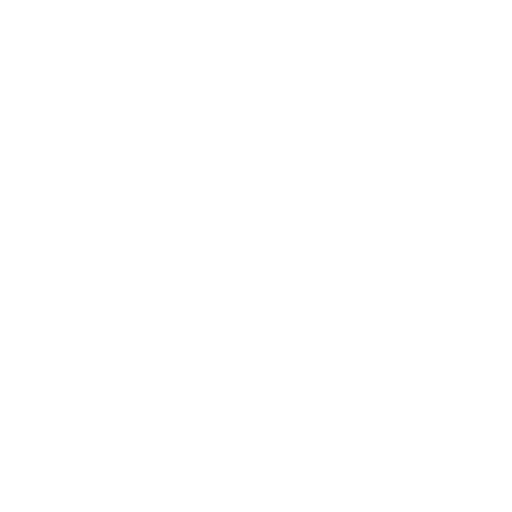
t = 0.00 s
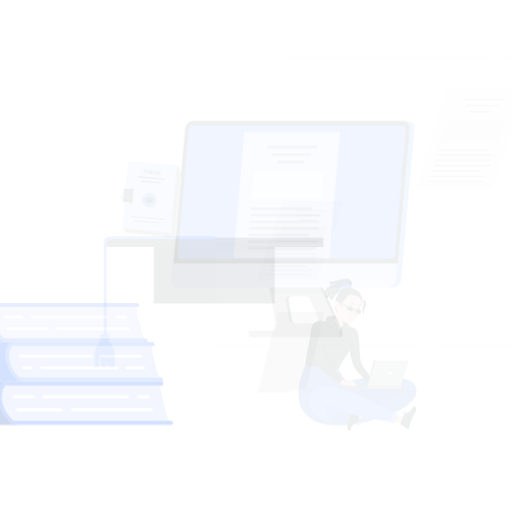
t = 0.15 s
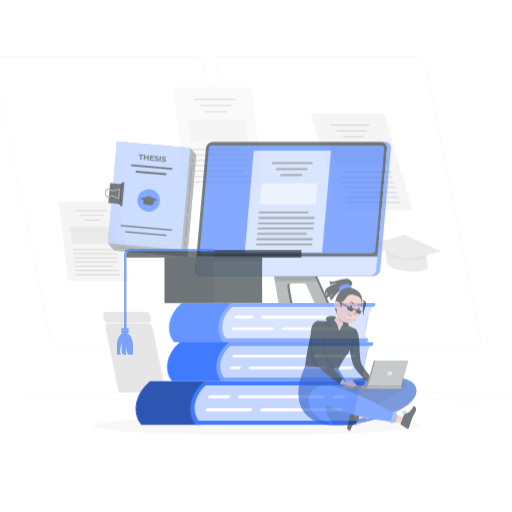
t = 0.45 s
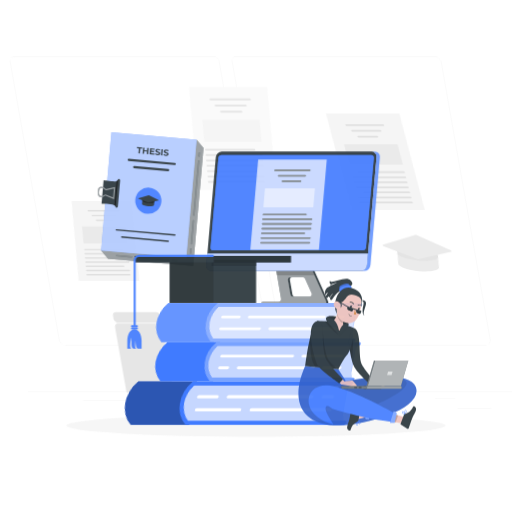
t = 0.60 s
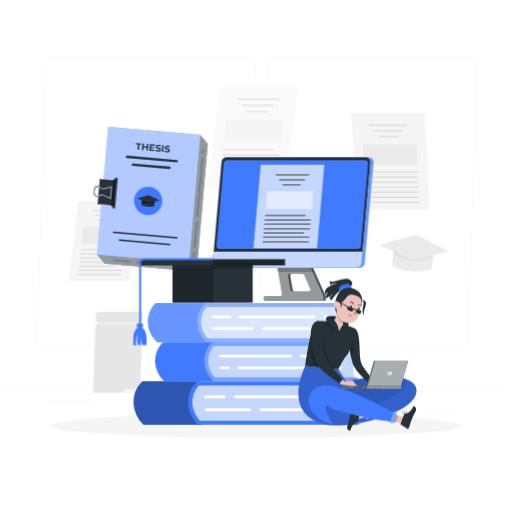
t = 0.80 s
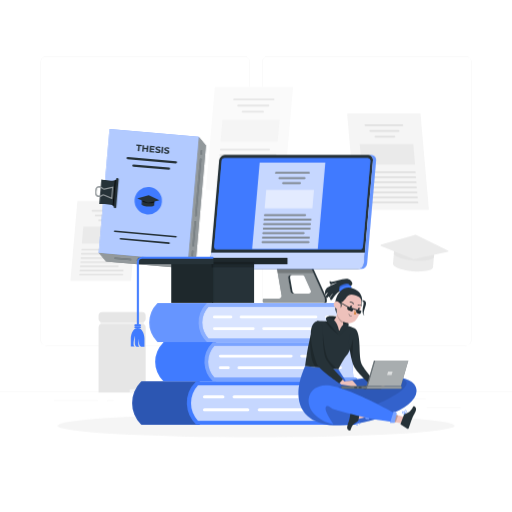
t = 1.00 s

The animated SVG that drew these frames (rendered in a browser with its animation timeline set to each time). Animation: 5 CSS @keyframes rules; one cycle of 1.00 s.

<svg class="animated" id="freepik_stories-thesis" xmlns="http://www.w3.org/2000/svg" viewBox="0 0 500 500" version="1.1" xmlns:xlink="http://www.w3.org/1999/xlink" xmlns:svgjs="http://svgjs.com/svgjs"><style>svg#freepik_stories-thesis:not(.animated) .animable {opacity: 0;}svg#freepik_stories-thesis.animated #freepik--background-complete--inject-5 {animation: 1s 1 forwards cubic-bezier(.36,-0.01,.5,1.38) lightSpeedRight;animation-delay: 0s;}svg#freepik_stories-thesis.animated #freepik--Shadow--inject-5 {animation: 1s 1 forwards cubic-bezier(.36,-0.01,.5,1.38) zoomIn;animation-delay: 0s;}svg#freepik_stories-thesis.animated #freepik--Thesis--inject-5 {animation: 1s 1 forwards cubic-bezier(.36,-0.01,.5,1.38) zoomIn;animation-delay: 0s;}svg#freepik_stories-thesis.animated #freepik--Device--inject-5 {animation: 1s 1 forwards cubic-bezier(.36,-0.01,.5,1.38) zoomOut;animation-delay: 0s;}svg#freepik_stories-thesis.animated #freepik--graduation-cap--inject-5 {animation: 1s 1 forwards cubic-bezier(.36,-0.01,.5,1.38) zoomOut;animation-delay: 0s;}svg#freepik_stories-thesis.animated #freepik--Books--inject-5 {animation: 1s 1 forwards cubic-bezier(.36,-0.01,.5,1.38) lightSpeedLeft;animation-delay: 0s;}svg#freepik_stories-thesis.animated #freepik--Character--inject-5 {animation: 1s 1 forwards cubic-bezier(.36,-0.01,.5,1.38) fadeIn;animation-delay: 0s;}            @keyframes lightSpeedRight {              from {                transform: translate3d(50%, 0, 0) skewX(-20deg);                opacity: 0;              }              60% {                transform: skewX(10deg);                opacity: 1;              }              80% {                transform: skewX(-2deg);              }              to {                opacity: 1;                transform: translate3d(0, 0, 0);              }            }                    @keyframes zoomIn {                0% {                    opacity: 0;                    transform: scale(0.5);                }                100% {                    opacity: 1;                    transform: scale(1);                }            }                    @keyframes zoomOut {                0% {                    opacity: 0;                    transform: scale(1.5);                }                100% {                    opacity: 1;                    transform: scale(1);                }            }                    @keyframes lightSpeedLeft {              from {                transform: translate3d(-50%, 0, 0) skewX(20deg);                opacity: 0;              }              60% {                transform: skewX(-10deg);                opacity: 1;              }              80% {                transform: skewX(2deg);              }              to {                opacity: 1;                transform: translate3d(0, 0, 0);              }            }                    @keyframes fadeIn {                0% {                    opacity: 0;                }                100% {                    opacity: 1;                }            }        </style><g id="freepik--background-complete--inject-5" class="animable" style="transform-origin: 250px 228.23px;"><rect x="416.78" y="398.49" width="33.12" height="0.25" style="fill: rgb(235, 235, 235); transform-origin: 433.34px 398.615px;" id="el5zsgk62frsm" class="animable"></rect><rect x="322.53" y="401.21" width="8.69" height="0.25" style="fill: rgb(235, 235, 235); transform-origin: 326.875px 401.335px;" id="el4sdt8t0586j" class="animable"></rect><rect x="396.59" y="389.21" width="19.19" height="0.25" style="fill: rgb(235, 235, 235); transform-origin: 406.185px 389.335px;" id="elz7dxyrq7s6s" class="animable"></rect><rect x="52.46" y="390.89" width="43.19" height="0.25" style="fill: rgb(235, 235, 235); transform-origin: 74.055px 391.015px;" id="eleckgfit2q8j" class="animable"></rect><rect x="104.56" y="390.89" width="6.33" height="0.25" style="fill: rgb(235, 235, 235); transform-origin: 107.725px 391.015px;" id="elqp6kewc9kod" class="animable"></rect><rect x="131.47" y="395.11" width="93.68" height="0.25" style="fill: rgb(235, 235, 235); transform-origin: 178.31px 395.235px;" id="el62zdoiymywc" class="animable"></rect><path d="M238.4,337.8H45.3a5.71,5.71,0,0,1-5.71-5.71V60.66A5.71,5.71,0,0,1,45.3,55H238.4a5.71,5.71,0,0,1,5.71,5.71V332.09A5.71,5.71,0,0,1,238.4,337.8ZM45.3,55.2a5.47,5.47,0,0,0-5.46,5.46V332.09a5.47,5.47,0,0,0,5.46,5.46H238.4a5.47,5.47,0,0,0,5.46-5.46V60.66a5.47,5.47,0,0,0-5.46-5.46Z" style="fill: rgb(235, 235, 235); transform-origin: 141.85px 196.4px;" id="el4xk634dbifx" class="animable"></path><path d="M454.7,337.8H261.6a5.71,5.71,0,0,1-5.71-5.71V60.66A5.71,5.71,0,0,1,261.6,55H454.7a5.71,5.71,0,0,1,5.71,5.71V332.09A5.71,5.71,0,0,1,454.7,337.8ZM261.6,55.2a5.47,5.47,0,0,0-5.46,5.46V332.09a5.47,5.47,0,0,0,5.46,5.46H454.7a5.47,5.47,0,0,0,5.46-5.46V60.66a5.47,5.47,0,0,0-5.46-5.46Z" style="fill: rgb(235, 235, 235); transform-origin: 358.15px 196.4px;" id="elw3124gqlmch" class="animable"></path><rect y="382.4" width="500" height="0.25" style="fill: rgb(235, 235, 235); transform-origin: 250px 382.525px;" id="elomnhiy3mpdp" class="animable"></rect><polygon points="418.92 204.99 347.23 204.99 339 110.86 410.69 110.86 418.92 204.99" style="fill: rgb(245, 245, 245); transform-origin: 378.96px 157.925px;" id="elgxfqve8nki" class="animable"></polygon><path d="M393.05,123H356.92a.93.93,0,0,1-.92-.84h0a.77.77,0,0,1,.77-.85H392.9a.94.94,0,0,1,.92.85h0A.75.75,0,0,1,393.05,123Z" style="fill: rgb(224, 224, 224); transform-origin: 374.911px 122.155px;" id="el2m9nck25ch7" class="animable"></path><path d="M405.19,169.05H361a.94.94,0,0,1-.92-.85h0a.77.77,0,0,1,.77-.85h44.25a1,1,0,0,1,.92.85h0A.77.77,0,0,1,405.19,169.05Z" style="fill: rgb(224, 224, 224); transform-origin: 383.05px 168.201px;" id="el77c3ck1y4f6" class="animable"></path><path d="M405.62,174H355.1a.94.94,0,0,1-.92-.85h0a.77.77,0,0,1,.77-.85h50.53a1,1,0,0,1,.92.85h0A.77.77,0,0,1,405.62,174Z" style="fill: rgb(224, 224, 224); transform-origin: 380.29px 173.15px;" id="elhcogs6jtz4o" class="animable"></path><path d="M406.06,178.89H355.53a.94.94,0,0,1-.92-.85h0a.77.77,0,0,1,.77-.85h50.53a1,1,0,0,1,.92.85h0A.77.77,0,0,1,406.06,178.89Z" style="fill: rgb(224, 224, 224); transform-origin: 380.72px 178.04px;" id="eltgeqy7z6ffh" class="animable"></path><path d="M406.49,183.81H356A1,1,0,0,1,355,183h0a.77.77,0,0,1,.77-.85h50.53a.94.94,0,0,1,.92.85h0A.77.77,0,0,1,406.49,183.81Z" style="fill: rgb(224, 224, 224); transform-origin: 381.108px 182.98px;" id="elltczf7g4x0d" class="animable"></path><path d="M406.92,188.73H362.67a1,1,0,0,1-.92-.85h0a.77.77,0,0,1,.77-.85h44.25a.94.94,0,0,1,.92.85h0A.77.77,0,0,1,406.92,188.73Z" style="fill: rgb(224, 224, 224); transform-origin: 384.72px 187.88px;" id="elq6zw6yb1c7" class="animable"></path><path d="M407.35,193.65H356.82a1,1,0,0,1-.92-.85h0a.76.76,0,0,1,.78-.84H407.2a.93.93,0,0,1,.92.84h0A.77.77,0,0,1,407.35,193.65Z" style="fill: rgb(224, 224, 224); transform-origin: 382.01px 192.805px;" id="elxm4on54flz" class="animable"></path><path d="M407.78,198.57H357.25a1,1,0,0,1-.92-.85h0a.76.76,0,0,1,.78-.84h50.52a.93.93,0,0,1,.92.84h0A.77.77,0,0,1,407.78,198.57Z" style="fill: rgb(224, 224, 224); transform-origin: 382.44px 197.725px;" id="elalifafzogxp" class="animable"></path><path d="M389.31,128.62H361.65a.94.94,0,0,1-.92-.85h0a.76.76,0,0,1,.77-.85h27.66a.94.94,0,0,1,.92.85h0A.76.76,0,0,1,389.31,128.62Z" style="fill: rgb(224, 224, 224); transform-origin: 375.405px 127.77px;" id="elcsrqiqvjufn" class="animable"></path><path d="M385.28,134.24H366.66a.94.94,0,0,1-.92-.85h0a.75.75,0,0,1,.77-.84h18.63a.94.94,0,0,1,.92.84h0A.77.77,0,0,1,385.28,134.24Z" style="fill: rgb(224, 224, 224); transform-origin: 375.899px 133.395px;" id="elmrle5vbwal9" class="animable"></path><g id="elbmozy5x188h"><polygon points="405.32 160.82 353.1 160.82 351.35 140.78 403.57 140.78 405.32 160.82" style="fill: rgb(224, 224, 224); opacity: 0.5; transform-origin: 378.335px 150.8px;" class="animable"></polygon></g><polygon points="68.73 274.25 127.97 274.25 134.77 196.47 75.53 196.47 68.73 274.25" style="fill: rgb(245, 245, 245); transform-origin: 101.75px 235.36px;" id="el8ecu4bpppvr" class="animable"></polygon><path d="M90.11,206.5H120a.79.79,0,0,0,.76-.7h0a.63.63,0,0,0-.64-.7H90.23a.77.77,0,0,0-.76.7h0A.63.63,0,0,0,90.11,206.5Z" style="fill: rgb(224, 224, 224); transform-origin: 105.115px 205.8px;" id="elqzm77gzo0fe" class="animable"></path><path d="M80.07,244.55h36.56a.77.77,0,0,0,.76-.7h0a.63.63,0,0,0-.64-.7H80.2a.79.79,0,0,0-.77.7h0A.64.64,0,0,0,80.07,244.55Z" style="fill: rgb(224, 224, 224); transform-origin: 98.4106px 243.85px;" id="ell8wfw51hay9" class="animable"></path><path d="M79.72,248.61h41.74a.77.77,0,0,0,.76-.7h0a.63.63,0,0,0-.64-.7H79.84a.78.78,0,0,0-.76.7h0A.63.63,0,0,0,79.72,248.61Z" style="fill: rgb(224, 224, 224); transform-origin: 100.65px 247.91px;" id="elfxkfgx3hv57" class="animable"></path><path d="M79.36,252.68h41.75a.78.78,0,0,0,.76-.7h0a.63.63,0,0,0-.64-.7H79.48a.78.78,0,0,0-.76.7h0A.63.63,0,0,0,79.36,252.68Z" style="fill: rgb(224, 224, 224); transform-origin: 100.295px 251.98px;" id="elndhc2fujkzd" class="animable"></path><path d="M79,256.74h41.74a.77.77,0,0,0,.76-.7h0a.63.63,0,0,0-.64-.7H79.13a.78.78,0,0,0-.76.7h0A.63.63,0,0,0,79,256.74Z" style="fill: rgb(224, 224, 224); transform-origin: 99.935px 256.04px;" id="elki7txfnd4qf" class="animable"></path><path d="M78.65,260.81h36.56a.78.78,0,0,0,.76-.7h0a.63.63,0,0,0-.64-.7H78.77a.78.78,0,0,0-.76.7h0A.63.63,0,0,0,78.65,260.81Z" style="fill: rgb(224, 224, 224); transform-origin: 96.99px 260.11px;" id="elgi831os7iyb" class="animable"></path><path d="M78.29,264.88H120a.78.78,0,0,0,.76-.7h0a.63.63,0,0,0-.64-.7H78.42a.77.77,0,0,0-.76.7h0A.63.63,0,0,0,78.29,264.88Z" style="fill: rgb(224, 224, 224); transform-origin: 99.21px 264.18px;" id="elhmf3gvtelwm" class="animable"></path><path d="M77.94,268.94h41.74a.77.77,0,0,0,.76-.7h0a.62.62,0,0,0-.63-.7H78.06a.77.77,0,0,0-.76.7h0A.63.63,0,0,0,77.94,268.94Z" style="fill: rgb(224, 224, 224); transform-origin: 98.8706px 268.24px;" id="elzv3r1bpacij" class="animable"></path><path d="M93.2,211.14h22.85a.77.77,0,0,0,.76-.7h0a.63.63,0,0,0-.63-.7H93.32a.78.78,0,0,0-.76.7h0A.63.63,0,0,0,93.2,211.14Z" style="fill: rgb(224, 224, 224); transform-origin: 104.685px 210.44px;" id="ely9a80jj7iqs" class="animable"></path><path d="M96.52,215.79h15.4a.79.79,0,0,0,.76-.7h0a.64.64,0,0,0-.64-.7H96.65a.77.77,0,0,0-.76.7h0A.63.63,0,0,0,96.52,215.79Z" style="fill: rgb(224, 224, 224); transform-origin: 104.284px 215.09px;" id="el5xs74fss1zy" class="animable"></path><g id="el5gzc4set567"><polygon points="79.97 237.75 123.11 237.75 124.56 221.19 81.42 221.19 79.97 237.75" style="fill: rgb(224, 224, 224); opacity: 0.5; transform-origin: 102.265px 229.47px;" class="animable"></polygon></g><polygon points="201 185.38 277.38 185.38 286.16 85.08 209.77 85.08 201 185.38" style="fill: rgb(250, 250, 250); transform-origin: 243.58px 135.23px;" id="elsqmfosdmfo" class="animable"></polygon><path d="M228.56,98h38.5a1,1,0,0,0,1-.9h0a.81.81,0,0,0-.82-.9h-38.5a1,1,0,0,0-1,.9h0A.81.81,0,0,0,228.56,98Z" style="fill: rgb(230, 230, 230); transform-origin: 247.9px 97.1px;" id="elw7ekchjoad" class="animable"></path><path d="M215.62,147.08h47.14a1,1,0,0,0,1-.9h0a.82.82,0,0,0-.83-.9H215.78a1,1,0,0,0-1,.9h0A.81.81,0,0,0,215.62,147.08Z" style="fill: rgb(230, 230, 230); transform-origin: 239.269px 146.18px;" id="elrzlp878rs0r" class="animable"></path><path d="M215.17,152.33H269a1,1,0,0,0,1-.91h0a.82.82,0,0,0-.83-.9H215.32a1,1,0,0,0-1,.9h0A.83.83,0,0,0,215.17,152.33Z" style="fill: rgb(230, 230, 230); transform-origin: 242.16px 151.425px;" id="elina0ctt7gpq" class="animable"></path><path d="M214.71,157.57h53.83a1,1,0,0,0,1-.9h0a.82.82,0,0,0-.82-.91H214.86a1,1,0,0,0-1,.91h0A.82.82,0,0,0,214.71,157.57Z" style="fill: rgb(230, 230, 230); transform-origin: 241.7px 156.665px;" id="elqz882htb1f" class="animable"></path><path d="M214.25,162.81h53.83a1,1,0,0,0,1-.9h0a.81.81,0,0,0-.82-.9H214.41a1,1,0,0,0-1,.9h0A.82.82,0,0,0,214.25,162.81Z" style="fill: rgb(230, 230, 230); transform-origin: 241.246px 161.91px;" id="eltp8vbuxlr2m" class="animable"></path><path d="M213.79,168.05h47.14a1,1,0,0,0,1-.9h0a.81.81,0,0,0-.82-.9H214a1,1,0,0,0-1,.9h0A.8.8,0,0,0,213.79,168.05Z" style="fill: rgb(230, 230, 230); transform-origin: 237.464px 167.15px;" id="elkp668kpm8l" class="animable"></path><path d="M213.33,173.3h53.83a1,1,0,0,0,1-.91h0a.8.8,0,0,0-.82-.9H213.49a1,1,0,0,0-1,.9h0A.81.81,0,0,0,213.33,173.3Z" style="fill: rgb(230, 230, 230); transform-origin: 240.325px 172.395px;" id="elthxcrfl5pvq" class="animable"></path><path d="M212.87,178.54H266.7a1,1,0,0,0,1-.9h0a.81.81,0,0,0-.82-.91H213a1,1,0,0,0-1,.91h0A.81.81,0,0,0,212.87,178.54Z" style="fill: rgb(230, 230, 230); transform-origin: 239.85px 177.636px;" id="elnicc3p3phxi" class="animable"></path><path d="M232.55,104H262a1,1,0,0,0,1-.9h0a.8.8,0,0,0-.82-.9H232.71a1,1,0,0,0-1,.9h0A.8.8,0,0,0,232.55,104Z" style="fill: rgb(230, 230, 230); transform-origin: 247.355px 103.1px;" id="elmflbv2qg51c" class="animable"></path><path d="M236.84,110h19.85a1,1,0,0,0,1-.9h0a.82.82,0,0,0-.83-.9H237a1,1,0,0,0-1,.9h0A.82.82,0,0,0,236.84,110Z" style="fill: rgb(230, 230, 230); transform-origin: 246.845px 109.1px;" id="elehzjvmx46qa" class="animable"></path><g id="eled0b90dcpx6"><polygon points="215.49 138.31 271.13 138.31 272.99 116.96 217.36 116.96 215.49 138.31" style="fill: rgb(240, 240, 240); opacity: 0.5; transform-origin: 244.24px 127.635px;" class="animable"></polygon></g><path d="M422.86,261.11c-.26,3-9.24,4.71-20,3.77s-19.35-4.17-19.08-7.19l1.15-13.21L424,247.9Z" style="fill: rgb(235, 235, 235); transform-origin: 403.887px 254.809px;" id="ellcyqxpabgvm" class="animable"></path><g id="el6xfnk12vstc"><path d="M384.57,248.17c1.49,2.74,9.42,5.41,19.16,6.27s18-.4,20-2.84l.32-3.7-39.13-3.42Z" style="fill: rgb(224, 224, 224); opacity: 0.6; transform-origin: 404.31px 249.595px;" class="animable"></path></g><path d="M403.63,253.1l-31.47-12.79a.74.74,0,0,1,.07-1.4l33.44-9.59a.72.72,0,0,1,.52,0l31.27,15.26a.74.74,0,0,1-.17,1.39l-33.22,7.13A.74.74,0,0,1,403.63,253.1Z" style="fill: rgb(235, 235, 235); transform-origin: 404.785px 241.202px;" id="elq4n5zmw8rkj" class="animable"></path><rect x="98.12" y="312.7" width="42.25" height="6.5" style="fill: rgb(240, 240, 240); transform-origin: 119.245px 315.95px;" id="elb4rndbho15" class="animable"></rect><path d="M99.52,316.45H139a3.27,3.27,0,0,1,3.27,3.27v63.73h-46V319.72a3.26,3.26,0,0,1,3.27-3.27Z" style="fill: rgb(230, 230, 230); transform-origin: 119.27px 349.95px;" id="ellw2p8j76lt" class="animable"></path><rect x="96.25" y="304.7" width="46" height="10" rx="3.61" style="fill: rgb(230, 230, 230); transform-origin: 119.25px 309.7px;" id="elpiwjhd37c1" class="animable"></rect><polygon points="148.2 383.45 126.7 383.45 126.7 380.45 148.2 378.45 148.2 383.45" style="fill: rgb(245, 245, 245); transform-origin: 137.45px 380.95px;" id="elysx2l46g6a" class="animable"></polygon></g><g id="freepik--Shadow--inject-5" class="animable" style="transform-origin: 250px 415.69px;"><ellipse id="freepik--path--inject-5" cx="250" cy="415.69" rx="193.89" ry="11.32" style="fill: rgb(245, 245, 245); transform-origin: 250px 415.69px;" class="animable"></ellipse></g><g id="freepik--Thesis--inject-5" class="animable" style="transform-origin: 147.103px 194.476px;"><polygon points="194.11 133.61 183.53 254.51 96.45 246.89 103.54 255.34 190.62 262.96 201.2 142.06 194.11 133.61" style="fill: rgb(38, 50, 56); transform-origin: 148.825px 198.285px;" id="el36cht65u6m" class="animable"></polygon><g id="elz69p5w4jlwh"><polygon points="194.11 133.61 183.53 254.51 96.45 246.89 103.54 255.34 190.62 262.96 201.2 142.06 194.11 133.61" style="fill: rgb(255, 255, 255); opacity: 0.5; transform-origin: 148.825px 198.285px;" class="animable"></polygon></g><g id="el3vwahft1ayt"><rect x="101.57" y="129.57" width="87.41" height="121.37" style="fill: rgb(64, 123, 255); transform-origin: 145.275px 190.255px; transform: rotate(5deg);" class="animable"></rect></g><g id="eldnh3awsu5rm"><rect x="101.57" y="129.57" width="87.41" height="121.37" style="fill: rgb(255, 255, 255); opacity: 0.6; transform-origin: 145.275px 190.255px; transform: rotate(5deg);" class="animable"></rect></g><path d="M196.49,151.17h0a.74.74,0,0,1-.67-.81l.28-3.19a.74.74,0,0,1,.8-.68h0a.74.74,0,0,1,.67.8l-.28,3.2A.74.74,0,0,1,196.49,151.17Z" style="fill: rgb(38, 50, 56); transform-origin: 196.695px 148.83px;" id="el8dpp9w3ncb6" class="animable"></path><path d="M191.22,211.37h0a.73.73,0,0,1-.67-.8l4.83-55.22a.73.73,0,0,1,.8-.67h0a.74.74,0,0,1,.68.8L192,210.7A.73.73,0,0,1,191.22,211.37Z" style="fill: rgb(38, 50, 56); transform-origin: 193.705px 183.024px;" id="eldx6qn68a7m" class="animable"></path><path d="M188.66,240.71h0a.76.76,0,0,1-.68-.81L190,216.53a.73.73,0,0,1,.8-.67h0a.74.74,0,0,1,.67.8l-2,23.37A.75.75,0,0,1,188.66,240.71Z" style="fill: rgb(38, 50, 56); transform-origin: 189.725px 228.285px;" id="elbykds3k28n8" class="animable"></path><path d="M187.81,250.42h0a.74.74,0,0,1-.68-.8l.38-4.3a.74.74,0,0,1,.8-.68h0a.74.74,0,0,1,.67.8l-.37,4.31A.74.74,0,0,1,187.81,250.42Z" style="fill: rgb(38, 50, 56); transform-origin: 188.055px 247.53px;" id="elbutfkhs9vjv" class="animable"></path><path d="M127.53,254.27l-15.25-1.33a.75.75,0,0,1-.67-.81h0a.74.74,0,0,1,.8-.67l15.25,1.33a.76.76,0,0,1,.68.81h0A.75.75,0,0,1,127.53,254.27Z" style="fill: rgb(38, 50, 56); transform-origin: 119.975px 252.865px;" id="ellav19eu02s" class="animable"></path><path d="M164.92,257.54l-30.74-2.69a.74.74,0,0,1-.68-.8h0a.74.74,0,0,1,.81-.67l30.74,2.69a.74.74,0,0,1,.68.8h0A.74.74,0,0,1,164.92,257.54Z" style="fill: rgb(38, 50, 56); transform-origin: 149.615px 255.46px;" id="eluhnihqe9jrn" class="animable"></path><path d="M173.53,258.29l-4.18-.36a.74.74,0,0,1-.67-.8h0a.74.74,0,0,1,.8-.68l4.18.37a.74.74,0,0,1,.68.8h0A.74.74,0,0,1,173.53,258.29Z" style="fill: rgb(38, 50, 56); transform-origin: 171.51px 257.371px;" id="elui7esoqv2kd" class="animable"></path><g id="el4j4d9ib0vb"><g style="opacity: 0.4; transform-origin: 154.59px 202.39px;" class="animable"><path d="M196.49,151.17h0a.74.74,0,0,1-.67-.81l.28-3.19a.74.74,0,0,1,.8-.68h0a.74.74,0,0,1,.67.8l-.28,3.2A.74.74,0,0,1,196.49,151.17Z" style="fill: rgb(255, 255, 255); transform-origin: 196.695px 148.83px;" id="elx4a3t05vhfh" class="animable"></path><path d="M191.22,211.37h0a.73.73,0,0,1-.67-.8l4.83-55.22a.73.73,0,0,1,.8-.67h0a.74.74,0,0,1,.68.8L192,210.7A.73.73,0,0,1,191.22,211.37Z" style="fill: rgb(255, 255, 255); transform-origin: 193.705px 183.024px;" id="el785j9o172k7" class="animable"></path><path d="M188.66,240.71h0a.76.76,0,0,1-.68-.81L190,216.53a.73.73,0,0,1,.8-.67h0a.74.74,0,0,1,.67.8l-2,23.37A.75.75,0,0,1,188.66,240.71Z" style="fill: rgb(255, 255, 255); transform-origin: 189.725px 228.285px;" id="el0tat79mtu7qs" class="animable"></path><path d="M187.81,250.42h0a.74.74,0,0,1-.68-.8l.38-4.3a.74.74,0,0,1,.8-.68h0a.74.74,0,0,1,.67.8l-.37,4.31A.74.74,0,0,1,187.81,250.42Z" style="fill: rgb(255, 255, 255); transform-origin: 188.055px 247.53px;" id="el1uqv7m2fm4ni" class="animable"></path><path d="M127.53,254.27l-15.25-1.33a.75.75,0,0,1-.67-.81h0a.74.74,0,0,1,.8-.67l15.25,1.33a.76.76,0,0,1,.68.81h0A.75.75,0,0,1,127.53,254.27Z" style="fill: rgb(255, 255, 255); transform-origin: 119.975px 252.865px;" id="el9w5qvbpiygw" class="animable"></path><path d="M164.92,257.54l-30.74-2.69a.74.74,0,0,1-.68-.8h0a.74.74,0,0,1,.81-.67l30.74,2.69a.74.74,0,0,1,.68.8h0A.74.74,0,0,1,164.92,257.54Z" style="fill: rgb(255, 255, 255); transform-origin: 149.615px 255.46px;" id="el18e859ykc01i" class="animable"></path><path d="M173.53,258.29l-4.18-.36a.74.74,0,0,1-.67-.8h0a.74.74,0,0,1,.8-.68l4.18.37a.74.74,0,0,1,.68.8h0A.74.74,0,0,1,173.53,258.29Z" style="fill: rgb(255, 255, 255); transform-origin: 171.51px 257.371px;" id="elyh9u5fp79rd" class="animable"></path></g></g><path d="M111.41,176.32c-3.09.45-12.41-1.09-12.41-1.09l-2.09,24s9.44.1,12.4,1.08a17.94,17.94,0,0,1,2.61,1.58l2.33-26.66A17.6,17.6,0,0,1,111.41,176.32Z" style="fill: rgb(38, 50, 56); transform-origin: 105.58px 188.56px;" id="el6dvkdp3jg96" class="animable"></path><path d="M110.16,200.72c.81.48,1.76,1.15,1.76,1.15l2.33-26.66s-1,.5-1.93.83Z" id="elxpolx3kjgc" class="animable" style="transform-origin: 112.205px 188.54px;"></path><path d="M112.17,203.24h0a1.3,1.3,0,0,1-1.18-1.4l2.34-26.75a1.29,1.29,0,0,1,1.41-1.18h0a1.28,1.28,0,0,1,1.17,1.4l-2.34,26.75A1.29,1.29,0,0,1,112.17,203.24Z" style="fill: rgb(38, 50, 56); transform-origin: 113.451px 188.575px;" id="ellrgphask7nh" class="animable"></path><path d="M110.77,182.09l-1.09,12.4-8.49-3.6a.87.87,0,0,0-.9.17,5.22,5.22,0,0,1-3.92,1.3,3.4,3.4,0,0,1-2.5-1.24c-1.13-1.44-.94-3.79-.61-5.9a3.89,3.89,0,0,1,4.25-3.31,5.22,5.22,0,0,1,3.41,1.92.86.86,0,0,0,.86.34Zm-2.06,10.78.82-9.35-7.5,1.73a2,2,0,0,1-2-.72A4.12,4.12,0,0,0,97.36,183a2.78,2.78,0,0,0-3,2.39c-.28,1.76-.49,3.92.38,5a2.35,2.35,0,0,0,1.72.81,4.09,4.09,0,0,0,3.1-1,1.94,1.94,0,0,1,2.06-.37Z" style="fill: rgb(38, 50, 56); transform-origin: 101.888px 188.19px;" id="elyx2b72yqr8a" class="animable"></path><g id="elgzxa35xiwua"><g style="opacity: 0.5; transform-origin: 101.888px 188.19px;" class="animable"><path d="M110.77,182.09l-1.09,12.4-8.49-3.6a.87.87,0,0,0-.9.17,5.22,5.22,0,0,1-3.92,1.3,3.4,3.4,0,0,1-2.5-1.24c-1.13-1.44-.94-3.79-.61-5.9a3.89,3.89,0,0,1,4.25-3.31,5.22,5.22,0,0,1,3.41,1.92.86.86,0,0,0,.86.34Zm-2.06,10.78.82-9.35-7.5,1.73a2,2,0,0,1-2-.72A4.12,4.12,0,0,0,97.36,183a2.78,2.78,0,0,0-3,2.39c-.28,1.76-.49,3.92.38,5a2.35,2.35,0,0,0,1.72.81,4.09,4.09,0,0,0,3.1-1,1.94,1.94,0,0,1,2.06-.37Z" style="fill: rgb(255, 255, 255); transform-origin: 101.888px 188.19px;" id="el7663igqhtyw" class="animable"></path></g></g><path d="M135.08,142.57l-2-.17.1-1.17,5.4.47-.1,1.17-2-.18-.44,5-1.44-.12Z" style="fill: rgb(38, 50, 56); transform-origin: 135.83px 144.46px;" id="elua11ndn4p0e" class="animable"></path><path d="M145.06,142.26l-.54,6.2-1.44-.12.22-2.54-2.81-.25-.22,2.54-1.44-.12.54-6.2,1.44.12-.22,2.45,2.82.24.21-2.44Z" style="fill: rgb(38, 50, 56); transform-origin: 141.945px 145.115px;" id="el6zb642h2gyl" class="animable"></path><path d="M150.89,147.86l-.1,1.15-4.8-.42.54-6.2,4.68.41-.1,1.15-3.26-.28-.11,1.34,2.87.26-.09,1.11-2.88-.25-.13,1.43Z" style="fill: rgb(38, 50, 56); transform-origin: 148.6px 145.7px;" id="el285gxxiq7fg" class="animable"></path><path d="M152.55,149.07a3.52,3.52,0,0,1-1.06-.61l.59-1a3.18,3.18,0,0,0,.9.55,3.92,3.92,0,0,0,1.08.28,1.74,1.74,0,0,0,.92-.11.54.54,0,0,0,.34-.45.51.51,0,0,0-.14-.39,1.45,1.45,0,0,0-.42-.27c-.18-.08-.42-.16-.72-.26a9.28,9.28,0,0,1-1.13-.44,2,2,0,0,1-.73-.6,1.49,1.49,0,0,1-.23-1,1.72,1.72,0,0,1,.37-.95,2.1,2.1,0,0,1,1-.62,3.7,3.7,0,0,1,1.46-.13,5,5,0,0,1,1.15.25,3.27,3.27,0,0,1,1,.49l-.54,1a3.5,3.5,0,0,0-1.67-.64,1.71,1.71,0,0,0-.91.12.61.61,0,0,0-.33.49.5.5,0,0,0,.29.5,5.2,5.2,0,0,0,1,.4,11.55,11.55,0,0,1,1.13.43,2,2,0,0,1,.73.6,1.43,1.43,0,0,1,.23,1,1.66,1.66,0,0,1-.38,1,2.05,2.05,0,0,1-1,.62,3.77,3.77,0,0,1-1.47.13A5.11,5.11,0,0,1,152.55,149.07Z" style="fill: rgb(38, 50, 56); transform-origin: 154.21px 146.265px;" id="elyh8jidtb5w" class="animable"></path><path d="M158.12,143.41l1.43.12-.54,6.2-1.43-.12Z" style="fill: rgb(38, 50, 56); transform-origin: 158.565px 146.57px;" id="elqpmjw4adi1" class="animable"></path><path d="M161.11,149.82a3.4,3.4,0,0,1-1.06-.61l.58-1a3.24,3.24,0,0,0,.91.55,3.43,3.43,0,0,0,1.08.27,1.67,1.67,0,0,0,.92-.1.54.54,0,0,0,.33-.46.44.44,0,0,0-.14-.38,1.17,1.17,0,0,0-.42-.27,7.24,7.24,0,0,0-.71-.26,8.67,8.67,0,0,1-1.13-.44,1.8,1.8,0,0,1-.73-.61,1.45,1.45,0,0,1-.24-1,1.73,1.73,0,0,1,.38-.95,2,2,0,0,1,.94-.62,3.74,3.74,0,0,1,1.46-.13,5.46,5.46,0,0,1,1.15.24,3.62,3.62,0,0,1,1,.5l-.54,1a3.43,3.43,0,0,0-1.68-.64,1.66,1.66,0,0,0-.9.12.58.58,0,0,0-.34.49.5.5,0,0,0,.29.5,6,6,0,0,0,1,.39,11.28,11.28,0,0,1,1.13.44,1.93,1.93,0,0,1,.73.6,1.48,1.48,0,0,1,.24,1,1.73,1.73,0,0,1-.38,1,2,2,0,0,1-1,.61,3.61,3.61,0,0,1-1.47.13A5,5,0,0,1,161.11,149.82Z" style="fill: rgb(38, 50, 56); transform-origin: 162.74px 147.001px;" id="eli2tgocg60y" class="animable"></path><path d="M171.7,159.55l-47.11-4.12a1.11,1.11,0,0,1-1-1.2h0a1.12,1.12,0,0,1,1.21-1l47.1,4.12a1.1,1.1,0,0,1,1,1.2h0A1.1,1.1,0,0,1,171.7,159.55Z" style="fill: rgb(38, 50, 56); transform-origin: 148.245px 156.39px;" id="el170s4l6q6v1" class="animable"></path><path d="M164.9,165.87l-34.71-3a1.11,1.11,0,0,1-1-1.2h0a1.12,1.12,0,0,1,1.21-1l34.7,3a1.1,1.1,0,0,1,1,1.2h0A1.11,1.11,0,0,1,164.9,165.87Z" style="fill: rgb(38, 50, 56); transform-origin: 147.645px 163.27px;" id="ellz6q46w6e6a" class="animable"></path><path d="M172.6,231.18a.73.73,0,0,1-.8.67l-59.86-5.23a.74.74,0,0,1-.67-.81h0a.73.73,0,0,1,.8-.67l59.86,5.24a.73.73,0,0,1,.67.8Z" style="fill: rgb(38, 50, 56); transform-origin: 141.935px 228.495px;" id="ely1efa6k24b" class="animable"></path><path d="M165.8,237.5a.73.73,0,0,1-.8.67L117.54,234a.74.74,0,0,1-.67-.8h0a.74.74,0,0,1,.8-.68l47.46,4.15a.74.74,0,0,1,.67.81Z" style="fill: rgb(38, 50, 56); transform-origin: 141.335px 235.345px;" id="elgc8tvin6wmw" class="animable"></path><g id="elsjl6pr0fq6"><circle cx="144.77" cy="196.06" r="13.39" style="fill: rgb(64, 123, 255); transform-origin: 144.77px 196.06px; transform: rotate(-40deg);" class="animable"></circle></g><path d="M150.58,200.47c-.08.95-2.9,1.48-6.3,1.18s-6.08-1.31-6-2.26l.37-4.15,12.3,1.07Z" style="fill: rgb(38, 50, 56); transform-origin: 144.614px 198.487px;" id="elj7jfhhgd16" class="animable"></path><g id="elh9kilzeao1"><path d="M138.55,196.4c.47.86,3,1.7,6,2s5.66-.13,6.28-.9l.1-1.16-12.3-1.07Z" style="opacity: 0.6; transform-origin: 144.74px 196.883px;" class="animable"></path></g><path d="M144.54,198l-9.9-4a.23.23,0,0,1,0-.44l10.51-3a.18.18,0,0,1,.16,0l9.83,4.79a.24.24,0,0,1,0,.44L144.68,198A.32.32,0,0,1,144.54,198Z" style="fill: rgb(38, 50, 56); transform-origin: 144.881px 194.274px;" id="el4ze4sbijfg2" class="animable"></path></g><g id="freepik--Device--inject-5" class="animable" style="transform-origin: 286.219px 223.639px;"><path d="M316.76,290.51l-14-31.09H269.94l5,29.09a2.63,2.63,0,0,1-2.14,3l-.42,0H258a1.39,1.39,0,0,0-1.39,1.39h0v1.54a1.39,1.39,0,0,0,1.39,1.39h57.73a1.51,1.51,0,0,0,1.51-1.51v-1.6A5.49,5.49,0,0,0,316.76,290.51Zm-15.18-3.84H285.83a2.1,2.1,0,0,1-2.07-1.75l-2.38-13.73a2.1,2.1,0,0,1,1.72-2.43l.36,0h11.91a2.1,2.1,0,0,1,1.92,1.23l6.21,13.73a2.13,2.13,0,0,1-1.92,3Z" style="fill: rgb(38, 50, 56); transform-origin: 286.925px 277.625px;" id="elqe4n08yy4lr" class="animable"></path><g id="elzr55xmrve4"><path d="M316.76,290.51l-14-31.09H269.94l5,29.09a2.63,2.63,0,0,1-2.14,3l-.42,0H258a1.39,1.39,0,0,0-1.39,1.39h0v1.54a1.39,1.39,0,0,0,1.39,1.39h57.73a1.51,1.51,0,0,0,1.51-1.51v-1.6A5.49,5.49,0,0,0,316.76,290.51Zm-15.18-3.84H285.83a2.1,2.1,0,0,1-2.07-1.75l-2.38-13.73a2.1,2.1,0,0,1,1.72-2.43l.36,0h11.91a2.1,2.1,0,0,1,1.92,1.23l6.21,13.73a2.13,2.13,0,0,1-1.92,3Z" style="fill: rgb(255, 255, 255); opacity: 0.5; transform-origin: 286.925px 277.625px;" class="animable"></path></g><g id="elsw7m0h8bx2c"><path d="M301.58,286.67H285.83a2.1,2.1,0,0,1-2.07-1.75l-2.38-13.73a2.1,2.1,0,0,1,1.72-2.43l.36,0h11.91a2.1,2.1,0,0,1,1.92,1.23l6.21,13.73a2.13,2.13,0,0,1-1.92,3Z" style="fill: rgb(255, 255, 255); isolation: isolate; opacity: 0.2; transform-origin: 292.517px 277.74px;" class="animable"></path></g><path d="M285.31,268.7h-1.85a2.1,2.1,0,0,0-2.11,2.1,2.19,2.19,0,0,0,0,.36l2.38,13.73a2.08,2.08,0,0,0,2.07,1.74h1.86a2.08,2.08,0,0,1-2.07-1.74l-2.38-13.73a2.09,2.09,0,0,1,1.72-2.43A2.07,2.07,0,0,1,285.31,268.7Z" style="fill: rgb(38, 50, 56); transform-origin: 284.501px 277.665px;" id="ellfg8dvpoyj" class="animable"></path><path d="M318.62,290.51l-14-31.07h-1.85l14,31.07a5.58,5.58,0,0,1,.5,2.31v1.61a1.52,1.52,0,0,1-1.51,1.51h1.86a1.52,1.52,0,0,0,1.51-1.51v-1.61A5.58,5.58,0,0,0,318.62,290.51Z" style="fill: rgb(38, 50, 56); transform-origin: 310.95px 277.69px;" id="el4lp9wiqaxva" class="animable"></path><g id="elo7pvfk9ubbr"><polygon points="302.72 259.42 269.93 259.42 271.22 266.84 306.08 266.84 302.72 259.42" style="isolation: isolate; opacity: 0.2; transform-origin: 288.005px 263.13px;" class="animable"></polygon></g><path d="M349.76,262.68H209.87a4.62,4.62,0,0,1-4.69-4.52,4.16,4.16,0,0,1,0-.61l8.84-101.09a5.68,5.68,0,0,1,5.56-5.12H359.5a4.59,4.59,0,0,1,4.69,4.52,4,4,0,0,1,0,.6l-8.85,101.1A5.69,5.69,0,0,1,349.76,262.68Z" style="fill: rgb(38, 50, 56); transform-origin: 284.685px 207.01px;" id="eleqb7y77niqq" class="animable"></path><path d="M206.16,246.63l-1,10.93a4.59,4.59,0,0,0,4.06,5.09,3,3,0,0,0,.6,0h139.9a5.68,5.68,0,0,0,5.56-5.12l1-10.93Z" style="fill: rgb(64, 123, 255); transform-origin: 280.705px 254.633px;" id="elvecphnzopaf" class="animable"></path><g id="elx32rwj59ffa"><path d="M206.16,246.63l-1,10.93a4.59,4.59,0,0,0,4.06,5.09,3,3,0,0,0,.6,0h139.9a5.68,5.68,0,0,0,5.56-5.12l1-10.93Z" style="fill: rgb(255, 255, 255); isolation: isolate; opacity: 0.7; transform-origin: 280.705px 254.633px;" class="animable"></path></g><path d="M351.34,243.54H211.63a2.49,2.49,0,0,1-2.54-2.45,1.69,1.69,0,0,1,0-.32l7.31-83.55a3.08,3.08,0,0,1,3-2.77H359.14a2.49,2.49,0,0,1,2.54,2.45c0,.1,0,.21,0,.32l-7.31,83.55A3.09,3.09,0,0,1,351.34,243.54Z" style="fill: rgb(64, 123, 255); transform-origin: 285.381px 198.995px;" id="el8omf6dr1q33" class="animable"></path><g id="el14rlrhxw5tm"><path d="M351.34,243.54H211.63a2.49,2.49,0,0,1-2.54-2.45,1.69,1.69,0,0,1,0-.32l7.31-83.55a3.08,3.08,0,0,1,3-2.77H359.14a2.49,2.49,0,0,1,2.54,2.45c0,.1,0,.21,0,.32l-7.31,83.55A3.09,3.09,0,0,1,351.34,243.54Z" style="fill: rgb(64, 123, 255); isolation: isolate; opacity: 0.8; transform-origin: 285.381px 198.995px;" class="animable"></path></g><path d="M362.6,151.36h-3.1a4.59,4.59,0,0,1,4.69,4.52,4,4,0,0,1,0,.6l-8.85,101.08a5.68,5.68,0,0,1-5.56,5.12h3.1a5.67,5.67,0,0,0,5.55-5.12l8.85-101.09a4.6,4.6,0,0,0-4.07-5.08Z" style="fill: rgb(64, 123, 255); transform-origin: 358.544px 207.019px;" id="elhc0e71w3nx" class="animable"></path><g id="el2h0w099vqv3"><path d="M362.6,151.36h-3.1a4.59,4.59,0,0,1,4.69,4.52,4,4,0,0,1,0,.6l-8.85,101.08a5.68,5.68,0,0,1-5.56,5.12h3.1a5.67,5.67,0,0,0,5.55-5.12l8.85-101.09a4.6,4.6,0,0,0-4.07-5.08Z" style="fill: rgb(255, 255, 255); isolation: isolate; opacity: 0.2; transform-origin: 358.544px 207.019px;" class="animable"></path></g><polygon points="246.22 242.92 310.32 242.92 317.68 158.77 253.59 158.77 246.22 242.92" style="fill: rgb(64, 123, 255); transform-origin: 281.95px 200.845px;" id="elfr6hvuoh2uh" class="animable"></polygon><g id="elk9u6tbrgxhp"><polygon points="246.22 242.92 310.32 242.92 317.68 158.77 253.59 158.77 246.22 242.92" style="fill: rgb(255, 255, 255); opacity: 0.7; transform-origin: 281.95px 200.845px;" class="animable"></polygon></g><path d="M269.36,169.62h32.29a.85.85,0,0,0,.83-.76h0a.69.69,0,0,0-.69-.75h-32.3a.85.85,0,0,0-.83.75h0A.69.69,0,0,0,269.36,169.62Z" style="fill: rgb(38, 50, 56); transform-origin: 285.57px 168.865px;" id="eledp8fycp7a" class="animable"></path><path d="M258.5,210.79h39.55a.85.85,0,0,0,.83-.76h0a.69.69,0,0,0-.7-.75H258.63a.83.83,0,0,0-.82.75h0A.68.68,0,0,0,258.5,210.79Z" style="fill: rgb(38, 50, 56); transform-origin: 278.344px 210.035px;" id="el0uzrowx9mjd" class="animable"></path><path d="M258.11,215.19h45.17a.83.83,0,0,0,.82-.76h0a.68.68,0,0,0-.69-.75H258.25a.85.85,0,0,0-.83.75h0A.69.69,0,0,0,258.11,215.19Z" style="fill: rgb(38, 50, 56); transform-origin: 280.76px 214.435px;" id="elf5byjbrncxu" class="animable"></path><path d="M257.73,219.59H302.9a.85.85,0,0,0,.82-.76h0a.68.68,0,0,0-.69-.76H257.86a.84.84,0,0,0-.82.76h0A.68.68,0,0,0,257.73,219.59Z" style="fill: rgb(38, 50, 56); transform-origin: 280.38px 218.83px;" id="elmtxw7u7q71n" class="animable"></path><path d="M257.34,224h45.17a.83.83,0,0,0,.82-.76h0a.68.68,0,0,0-.69-.76H257.48a.85.85,0,0,0-.83.76h0A.69.69,0,0,0,257.34,224Z" style="fill: rgb(38, 50, 56); transform-origin: 279.991px 223.24px;" id="elsd558f3szji" class="animable"></path><path d="M257,228.39h39.55a.85.85,0,0,0,.83-.76h0a.69.69,0,0,0-.69-.76H257.09a.84.84,0,0,0-.82.76h0A.68.68,0,0,0,257,228.39Z" style="fill: rgb(38, 50, 56); transform-origin: 276.824px 227.631px;" id="el3cbusad0qsw" class="animable"></path><path d="M256.57,232.78h45.17a.84.84,0,0,0,.83-.75h0a.69.69,0,0,0-.7-.76H256.71a.85.85,0,0,0-.83.76h0A.68.68,0,0,0,256.57,232.78Z" style="fill: rgb(38, 50, 56); transform-origin: 279.225px 232.025px;" id="elowqvhix3utr" class="animable"></path><path d="M256.19,237.18h45.17a.84.84,0,0,0,.82-.75h0a.68.68,0,0,0-.69-.76H256.32a.84.84,0,0,0-.82.76h0A.68.68,0,0,0,256.19,237.18Z" style="fill: rgb(38, 50, 56); transform-origin: 278.841px 236.425px;" id="elm11xvhx578i" class="animable"></path><path d="M272.7,174.65h24.73a.83.83,0,0,0,.82-.76h0a.68.68,0,0,0-.69-.76H272.83a.85.85,0,0,0-.82.76h0A.68.68,0,0,0,272.7,174.65Z" style="fill: rgb(38, 50, 56); transform-origin: 285.13px 173.89px;" id="elyj7n4ig5vg" class="animable"></path><path d="M276.3,179.67H293a.85.85,0,0,0,.83-.75h0a.69.69,0,0,0-.7-.76H276.43a.83.83,0,0,0-.82.76h0A.68.68,0,0,0,276.3,179.67Z" style="fill: rgb(38, 50, 56); transform-origin: 284.72px 178.915px;" id="elc9hr32js12c" class="animable"></path><g id="elug372v36dta"><g style="opacity: 0.4; transform-origin: 279.8px 202.645px;" class="animable"><path d="M269.36,169.62h32.29a.85.85,0,0,0,.83-.76h0a.69.69,0,0,0-.69-.75h-32.3a.85.85,0,0,0-.83.75h0A.69.69,0,0,0,269.36,169.62Z" style="fill: rgb(255, 255, 255); transform-origin: 285.57px 168.865px;" id="elmbhd33q3xe" class="animable"></path><path d="M258.5,210.79h39.55a.85.85,0,0,0,.83-.76h0a.69.69,0,0,0-.7-.75H258.63a.83.83,0,0,0-.82.75h0A.68.68,0,0,0,258.5,210.79Z" style="fill: rgb(255, 255, 255); transform-origin: 278.344px 210.035px;" id="elavgptn8xf7o" class="animable"></path><path d="M258.11,215.19h45.17a.83.83,0,0,0,.82-.76h0a.68.68,0,0,0-.69-.75H258.25a.85.85,0,0,0-.83.75h0A.69.69,0,0,0,258.11,215.19Z" style="fill: rgb(255, 255, 255); transform-origin: 280.76px 214.435px;" id="elryaabzil9km" class="animable"></path><path d="M257.73,219.59H302.9a.85.85,0,0,0,.82-.76h0a.68.68,0,0,0-.69-.76H257.86a.84.84,0,0,0-.82.76h0A.68.68,0,0,0,257.73,219.59Z" style="fill: rgb(255, 255, 255); transform-origin: 280.38px 218.83px;" id="eljp7nok66rgp" class="animable"></path><path d="M257.34,224h45.17a.83.83,0,0,0,.82-.76h0a.68.68,0,0,0-.69-.76H257.48a.85.85,0,0,0-.83.76h0A.69.69,0,0,0,257.34,224Z" style="fill: rgb(255, 255, 255); transform-origin: 279.991px 223.24px;" id="elee4169a5kqa" class="animable"></path><path d="M257,228.39h39.55a.85.85,0,0,0,.83-.76h0a.69.69,0,0,0-.69-.76H257.09a.84.84,0,0,0-.82.76h0A.68.68,0,0,0,257,228.39Z" style="fill: rgb(255, 255, 255); transform-origin: 276.824px 227.631px;" id="elpx5ioibhf2" class="animable"></path><path d="M256.57,232.78h45.17a.84.84,0,0,0,.83-.75h0a.69.69,0,0,0-.7-.76H256.71a.85.85,0,0,0-.83.76h0A.68.68,0,0,0,256.57,232.78Z" style="fill: rgb(255, 255, 255); transform-origin: 279.225px 232.025px;" id="elrzz3ekznlz8" class="animable"></path><path d="M256.19,237.18h45.17a.84.84,0,0,0,.82-.75h0a.68.68,0,0,0-.69-.76H256.32a.84.84,0,0,0-.82.76h0A.68.68,0,0,0,256.19,237.18Z" style="fill: rgb(255, 255, 255); transform-origin: 278.841px 236.425px;" id="elcqpq58vkzdg" class="animable"></path><path d="M272.7,174.65h24.73a.83.83,0,0,0,.82-.76h0a.68.68,0,0,0-.69-.76H272.83a.85.85,0,0,0-.82.76h0A.68.68,0,0,0,272.7,174.65Z" style="fill: rgb(255, 255, 255); transform-origin: 285.13px 173.89px;" id="els9o6tqh86o" class="animable"></path><path d="M276.3,179.67H293a.85.85,0,0,0,.83-.75h0a.69.69,0,0,0-.7-.76H276.43a.83.83,0,0,0-.82.76h0A.68.68,0,0,0,276.3,179.67Z" style="fill: rgb(255, 255, 255); transform-origin: 284.72px 178.915px;" id="elp9pekft3es" class="animable"></path></g></g><g id="elfo5o9ftavsl"><polygon points="258.39 203.43 305.07 203.43 306.63 185.52 259.95 185.52 258.39 203.43" style="fill: rgb(255, 255, 255); opacity: 0.5; transform-origin: 282.51px 194.475px;" class="animable"></polygon></g></g><g id="freepik--graduation-cap--inject-5" class="animable" style="transform-origin: 204.24px 294.65px;"><g id="elzsiq3cu2dy"><rect x="207.18" y="257.16" width="40.94" height="38.61" style="fill: rgb(38, 50, 56); transform-origin: 227.65px 276.465px; transform: rotate(180deg);" class="animable"></rect></g><g id="elcfi9w454zh"><rect x="167.25" y="257.16" width="40.94" height="38.61" style="fill: rgb(38, 50, 56); transform-origin: 187.72px 276.465px; transform: rotate(180deg);" class="animable"></rect></g><g id="el5hfkw5lkwwd"><rect x="206.78" y="255.73" width="41.34" height="5.36" style="fill: rgb(38, 50, 56); transform-origin: 227.45px 258.41px; transform: rotate(180deg);" class="animable"></rect></g><g id="el2mcasb7hu1q"><rect x="206.78" y="251.8" width="73.93" height="6.23" style="fill: rgb(38, 50, 56); transform-origin: 243.745px 254.915px; transform: rotate(180deg);" class="animable"></rect></g><g id="elbtgdrwfop77"><rect x="167.25" y="257.16" width="40.94" height="38.61" style="opacity: 0.2; transform-origin: 187.72px 276.465px; transform: rotate(180deg);" class="animable"></rect></g><g id="el6h6v55m81ej"><rect x="206.78" y="255.73" width="41.34" height="5.36" style="opacity: 0.2; transform-origin: 227.45px 258.41px; transform: rotate(180deg);" class="animable"></rect></g><g id="eltqbq9acur7m"><rect x="206.78" y="251.8" width="73.93" height="6.23" style="opacity: 0.2; transform-origin: 243.745px 254.915px; transform: rotate(180deg);" class="animable"></rect></g><g id="elcdvc2jn4xp"><rect x="134.66" y="251.8" width="73.93" height="6.23" style="fill: rgb(38, 50, 56); transform-origin: 171.625px 254.915px; transform: rotate(180deg);" class="animable"></rect></g><path d="M134.66,317.6h0a1,1,0,0,0,1-1V256a3.23,3.23,0,0,1,3.23-3.24h68.7a1,1,0,0,0,1-1h0a1,1,0,0,0-1-1h-68.7a5.24,5.24,0,0,0-5.23,5.24V316.6A1,1,0,0,0,134.66,317.6Z" style="fill: rgb(64, 123, 255); transform-origin: 171.125px 284.18px;" id="elt5753gwuqz" class="animable"></path><path d="M134.44,320.2c3.68,0,6.66,4.8,6.66,10.72v7.62h-3.3c-.36,0-2.38-.4-2.38-7.69,0,0-1.12,7.67.74,7.69h-2.81s-1.68-.32-1.68-4.38V328s-2.69,10.5,0,10.5h-3.9v-7.62C127.77,325,130.76,320.2,134.44,320.2Z" style="fill: rgb(64, 123, 255); transform-origin: 134.435px 329.37px;" id="elt9zbhmkn74i" class="animable"></path><path d="M132.2,318.6h4.48a1,1,0,0,0,1-1h0a1,1,0,0,0-1-1H132.2a1,1,0,0,0-1,1h0A1,1,0,0,0,132.2,318.6Z" style="fill: rgb(64, 123, 255); transform-origin: 134.44px 317.6px;" id="elc6wqto6hzg" class="animable"></path><path d="M132.2,320.6h4.48a1,1,0,0,0,1-1h0a1,1,0,0,0-1-1H132.2a1,1,0,0,0-1,1h0A1,1,0,0,0,132.2,320.6Z" style="fill: rgb(64, 123, 255); transform-origin: 134.44px 319.6px;" id="el5jbnvtn07eo" class="animable"></path></g><g id="freepik--Books--inject-5" class="animable" style="transform-origin: 239px 355.41px;"><path d="M344.5,374.88H162.28v38H344.56A149.17,149.17,0,0,1,344.5,374.88Z" style="fill: rgb(64, 123, 255); transform-origin: 253.42px 393.88px;" id="eluiei3jzcsmg" class="animable"></path><g id="elkhp8ek4z9qg"><path d="M344.5,374.88H162.28v38H344.56A149.17,149.17,0,0,1,344.5,374.88Z" style="fill: rgb(255, 255, 255); opacity: 0.7; transform-origin: 253.42px 393.88px;" class="animable"></path></g><path d="M195.48,414.88H138.21l-.58-.59a29.2,29.2,0,0,1,0-41.31l.58-.58h57.27l-3.41,3.41a25.22,25.22,0,0,0,0,35.65Z" style="fill: rgb(64, 123, 255); transform-origin: 162.275px 393.64px;" id="elwhg5colytj9" class="animable"></path><g id="el332ou6veosl"><g style="opacity: 0.3; transform-origin: 162.275px 393.64px;" class="animable"><path d="M195.48,414.88H138.21l-.58-.59a29.2,29.2,0,0,1,0-41.31l.58-.58h57.27l-3.41,3.41a25.22,25.22,0,0,0,0,35.65Z" id="elcfblsp4072b" class="animable" style="transform-origin: 162.275px 393.64px;"></path></g></g><path d="M346.37,414.88H191.69l-.17-.17a30.06,30.06,0,0,1-9-20A29.08,29.08,0,0,1,191.1,373l.59-.58H346.37a2,2,0,0,1,2,2h0a2,2,0,0,1-2,2h-153a25.23,25.23,0,0,0,0,34.48h153a2,2,0,0,1,2,2h0A2,2,0,0,1,346.37,414.88Z" style="fill: rgb(64, 123, 255); transform-origin: 265.435px 393.65px;" id="el6m4rd0rfjqc" class="animable"></path><path d="M330.2,389h-8.75a1.5,1.5,0,0,1-1.5-1.5h0a1.5,1.5,0,0,1,1.5-1.5h8.75a1.5,1.5,0,0,1,1.5,1.5h0A1.5,1.5,0,0,1,330.2,389Z" style="fill: rgb(255, 255, 255); transform-origin: 325.825px 387.5px;" id="eluc4ibdt6br" class="animable"></path><path d="M310,389H228.7a1.5,1.5,0,0,1-1.5-1.5h0a1.5,1.5,0,0,1,1.5-1.5H310a1.5,1.5,0,0,1,1.5,1.5h0A1.5,1.5,0,0,1,310,389Z" style="fill: rgb(255, 255, 255); transform-origin: 269.35px 387.5px;" id="elukit3ad0w5" class="animable"></path><path d="M217.7,389h-18a1.5,1.5,0,0,1-1.5-1.5h0a1.5,1.5,0,0,1,1.5-1.5h18a1.5,1.5,0,0,1,1.5,1.5h0A1.5,1.5,0,0,1,217.7,389Z" style="fill: rgb(255, 255, 255); transform-origin: 208.7px 387.5px;" id="elll7xsxfi0z" class="animable"></path><path d="M330.2,401.71h-77a1.5,1.5,0,0,1-1.5-1.5h0a1.5,1.5,0,0,1,1.5-1.5h77a1.5,1.5,0,0,1,1.5,1.5h0A1.5,1.5,0,0,1,330.2,401.71Z" style="fill: rgb(255, 255, 255); transform-origin: 291.7px 400.21px;" id="el3sjb8zi7psd" class="animable"></path><path d="M242,401.71H199.7a1.5,1.5,0,0,1-1.5-1.5h0a1.5,1.5,0,0,1,1.5-1.5H242a1.5,1.5,0,0,1,1.5,1.5h0A1.5,1.5,0,0,1,242,401.71Z" style="fill: rgb(255, 255, 255); transform-origin: 220.85px 400.21px;" id="el9m4933s8waf" class="animable"></path><path d="M339.67,298.17h-164v34.2H339.73A134.07,134.07,0,0,1,339.67,298.17Z" style="fill: rgb(64, 123, 255); transform-origin: 257.7px 315.27px;" id="el13mregb0tkto" class="animable"></path><g id="elevq1wyngd4u"><path d="M339.67,298.17h-164v34.2H339.73A134.07,134.07,0,0,1,339.67,298.17Z" style="fill: rgb(255, 255, 255); opacity: 0.8; transform-origin: 257.7px 315.27px;" class="animable"></path></g><path d="M205.55,334.17H154l-.53-.53a26.28,26.28,0,0,1,0-37.17l.53-.53h51.54L202.48,299a22.71,22.71,0,0,0,0,32.09Z" style="fill: rgb(64, 123, 255); transform-origin: 175.66px 315.055px;" id="elj2rdn1c8a3" class="animable"></path><g id="el4f9u7alwa47"><g style="opacity: 0.2; transform-origin: 175.66px 315.055px;" class="animable"><path d="M205.55,334.17H154l-.53-.53a26.28,26.28,0,0,1,0-37.17l.53-.53h51.54L202.48,299a22.71,22.71,0,0,0,0,32.09Z" style="fill: rgb(255, 255, 255); transform-origin: 175.66px 315.055px;" id="elym3cjaye4qt" class="animable"></path></g></g><path d="M341.35,334.17H202.14L202,334a27,27,0,0,1-8.06-18,26.1,26.1,0,0,1,7.68-19.53l.53-.53H341.35a1.8,1.8,0,0,1,1.8,1.8h0a1.8,1.8,0,0,1-1.8,1.8H203.64a22.7,22.7,0,0,0,0,31H341.35a1.8,1.8,0,0,1,1.8,1.8h0A1.8,1.8,0,0,1,341.35,334.17Z" style="fill: rgb(64, 123, 255); transform-origin: 268.535px 315.055px;" id="el96ekajqtnba" class="animable"></path><g id="eliy1fsnsz2k"><g style="opacity: 0.4; transform-origin: 268.535px 315.055px;" class="animable"><path d="M341.35,334.17H202.14L202,334a27,27,0,0,1-8.06-18,26.1,26.1,0,0,1,7.68-19.53l.53-.53H341.35a1.8,1.8,0,0,1,1.8,1.8h0a1.8,1.8,0,0,1-1.8,1.8H203.64a22.7,22.7,0,0,0,0,31H341.35a1.8,1.8,0,0,1,1.8,1.8h0A1.8,1.8,0,0,1,341.35,334.17Z" style="fill: rgb(255, 255, 255); transform-origin: 268.535px 315.055px;" id="el9se1779xe4f" class="animable"></path></g></g><path d="M326.8,310.92h-7.88a1.35,1.35,0,0,1-1.35-1.35h0a1.35,1.35,0,0,1,1.35-1.35h7.88a1.35,1.35,0,0,1,1.35,1.35h0A1.35,1.35,0,0,1,326.8,310.92Z" style="fill: rgb(255, 255, 255); transform-origin: 322.86px 309.57px;" id="elcp55xtjiid8" class="animable"></path><path d="M308.57,310.92H235.45a1.34,1.34,0,0,1-1.35-1.35h0a1.34,1.34,0,0,1,1.35-1.35h73.12a1.34,1.34,0,0,1,1.35,1.35h0A1.34,1.34,0,0,1,308.57,310.92Z" style="fill: rgb(255, 255, 255); transform-origin: 272.01px 309.57px;" id="el2lmua1drat" class="animable"></path><path d="M225.55,310.92h-16.2a1.34,1.34,0,0,1-1.35-1.35h0a1.34,1.34,0,0,1,1.35-1.35h16.2a1.34,1.34,0,0,1,1.35,1.35h0A1.34,1.34,0,0,1,225.55,310.92Z" style="fill: rgb(255, 255, 255); transform-origin: 217.45px 309.57px;" id="el7aahp1mmzwl" class="animable"></path><path d="M326.8,322.32H257.5a1.34,1.34,0,0,1-1.35-1.35h0a1.34,1.34,0,0,1,1.35-1.35h69.3a1.35,1.35,0,0,1,1.35,1.35h0A1.35,1.35,0,0,1,326.8,322.32Z" style="fill: rgb(255, 255, 255); transform-origin: 292.15px 320.97px;" id="el9zhcjmhzem" class="animable"></path><path d="M247.37,322.32h-38A1.34,1.34,0,0,1,208,321h0a1.34,1.34,0,0,1,1.35-1.35h38a1.34,1.34,0,0,1,1.35,1.35h0A1.34,1.34,0,0,1,247.37,322.32Z" style="fill: rgb(255, 255, 255); transform-origin: 228.35px 320.985px;" id="ell5dzx5aaqs" class="animable"></path><path d="M345.44,336.4h-164v34.2H345.5A134.07,134.07,0,0,1,345.44,336.4Z" style="fill: rgb(64, 123, 255); transform-origin: 263.47px 353.5px;" id="el6ya07omkwa6" class="animable"></path><g id="eljxuz5f14ex"><path d="M345.44,336.4h-164v34.2H345.5A134.07,134.07,0,0,1,345.44,336.4Z" style="fill: rgb(255, 255, 255); opacity: 0.7; transform-origin: 263.47px 353.5px;" class="animable"></path></g><path d="M211.33,372.4H159.78l-.52-.53a26.28,26.28,0,0,1,0-37.17l.52-.53h51.55l-3.07,3.07a22.68,22.68,0,0,0,0,32.09Z" style="fill: rgb(64, 123, 255); transform-origin: 181.445px 353.285px;" id="elq9twyb3maw" class="animable"></path><path d="M347.13,372.4H207.91l-.15-.15a27,27,0,0,1-8.06-18,26.16,26.16,0,0,1,7.68-19.53l.53-.53H347.13a1.81,1.81,0,0,1,1.8,1.8h0a1.81,1.81,0,0,1-1.8,1.8H209.42a22.67,22.67,0,0,0,0,31H347.13a1.8,1.8,0,0,1,1.8,1.8h0A1.81,1.81,0,0,1,347.13,372.4Z" style="fill: rgb(64, 123, 255); transform-origin: 274.306px 353.295px;" id="elno6xsr8covo" class="animable"></path><g id="el53y4q3kv5y8"><g style="opacity: 0.3; transform-origin: 274.306px 353.295px;" class="animable"><path d="M347.13,372.4H207.91l-.15-.15a27,27,0,0,1-8.06-18,26.16,26.16,0,0,1,7.68-19.53l.53-.53H347.13a1.81,1.81,0,0,1,1.8,1.8h0a1.81,1.81,0,0,1-1.8,1.8H209.42a22.67,22.67,0,0,0,0,31H347.13a1.8,1.8,0,0,1,1.8,1.8h0A1.81,1.81,0,0,1,347.13,372.4Z" style="fill: rgb(255, 255, 255); transform-origin: 274.306px 353.295px;" id="elzbx4aly0rva" class="animable"></path></g></g><path d="M215.12,357.85H223a1.35,1.35,0,0,1,1.35,1.35h0a1.36,1.36,0,0,1-1.35,1.35h-7.88a1.36,1.36,0,0,1-1.35-1.35h0A1.35,1.35,0,0,1,215.12,357.85Z" style="fill: rgb(255, 255, 255); transform-origin: 219.06px 359.2px;" id="elnmscb9wqh1" class="animable"></path><path d="M233.35,357.85h73.12a1.34,1.34,0,0,1,1.35,1.35h0a1.35,1.35,0,0,1-1.35,1.35H233.35A1.35,1.35,0,0,1,232,359.2h0A1.34,1.34,0,0,1,233.35,357.85Z" style="fill: rgb(255, 255, 255); transform-origin: 269.91px 359.2px;" id="elkxt2m909jfs" class="animable"></path><path d="M316.37,357.85h16.2a1.34,1.34,0,0,1,1.35,1.35h0a1.35,1.35,0,0,1-1.35,1.35h-16.2A1.36,1.36,0,0,1,315,359.2h0A1.35,1.35,0,0,1,316.37,357.85Z" style="fill: rgb(255, 255, 255); transform-origin: 324.46px 359.2px;" id="el7ednzbpn7ft" class="animable"></path><path d="M215.12,346.45h69.3a1.34,1.34,0,0,1,1.35,1.35h0a1.35,1.35,0,0,1-1.35,1.35h-69.3a1.36,1.36,0,0,1-1.35-1.35h0A1.35,1.35,0,0,1,215.12,346.45Z" style="fill: rgb(255, 255, 255); transform-origin: 249.77px 347.8px;" id="el2k03f75quyp" class="animable"></path><path d="M294.55,346.45h38a1.34,1.34,0,0,1,1.35,1.35h0a1.35,1.35,0,0,1-1.35,1.35h-38a1.35,1.35,0,0,1-1.35-1.35h0A1.34,1.34,0,0,1,294.55,346.45Z" style="fill: rgb(255, 255, 255); transform-origin: 313.55px 347.8px;" id="elx5kq8sfrwn" class="animable"></path></g><g id="freepik--Character--inject-5" class="animable" style="transform-origin: 349.08px 346.423px;"><path d="M317.41,285c.12-4.24,5.4-5.75,5.4-5.75s-.15-.41-.32-1c0,0,.48.6,3.17-.65s3.62-1.72,3.62-1.72a24.41,24.41,0,0,0-5,1.56,1.56,1.56,0,0,1-2.21-.7c-.21-.47-.53-3.08.74-1.89,2.27,2.12,15.44-5.88,19.89-.75s-3.54,6.46-3.54,6.46c-7.88,2.22-12.63,8.41-14.72,11.79-.86,1.38-1.76.34-1.93-.11-.54-1.44-.21-2.14,2.72-5.52,0,0-1.71.82-3.37,4.1-.45-1-.92-1.74-1.58-.72s-1.56,1.11-2,.19c-.08-.19-.37-1.77,2.21-4.88a4.44,4.44,0,0,0-2.84,3.11A15.26,15.26,0,0,1,317.41,285Z" style="fill: rgb(38, 50, 56); transform-origin: 330.72px 282.696px;" id="elq7wcdj8zqf" class="animable"></path><path d="M341.27,280s1.14-4.68-5.86-2.35-2.78,5.1-2.78,5.1Z" style="fill: rgb(64, 123, 255); transform-origin: 336.354px 279.875px;" id="el9g8tyl46ry" class="animable"></path><g id="elk1c0hjavfpf"><path d="M341.27,280s1.14-4.68-5.86-2.35-2.78,5.1-2.78,5.1Z" style="opacity: 0.2; transform-origin: 336.354px 279.875px;" class="animable"></path></g><path d="M343.25,281.94s1.38-5.65-7.08-2.84-3.36,6.17-3.36,6.17Z" style="fill: rgb(64, 123, 255); transform-origin: 337.31px 281.793px;" id="el8mcjmk3rwqj" class="animable"></path><path d="M340.18,317.67s2.44-5.88-9.48-8.13-14.19.44-10.7,4.8l4.82,3.33,9.78,3.23,4.19-1.81Z" style="fill: rgb(38, 50, 56); transform-origin: 329.447px 314.814px;" id="elwdl35qreqzd" class="animable"></path><g id="el9mhzt9iogf4"><path d="M340.18,317.67s2.44-5.88-9.48-8.13-14.19.44-10.7,4.8l4.82,3.33,9.78,3.23,4.19-1.81Z" style="opacity: 0.2; transform-origin: 329.447px 314.814px;" class="animable"></path></g><path d="M297.93,357.54c-18.34,42.3,4.94,58.81,33.95,57.82s81.44-17.14,74.18-37.41c-5.83-16.3-53.36-9.05-68.19-5.6l-7.47-11.83Z" style="fill: rgb(64, 123, 255); transform-origin: 349.08px 386.471px;" id="el7fkbf9m3cn5" class="animable"></path><g id="elqgnx3gyvir"><path d="M297.93,357.54c-18.34,42.3,4.94,58.81,33.95,57.82s81.44-17.14,74.18-37.41c-5.83-16.3-53.36-9.05-68.19-5.6l-7.47-11.83Z" style="isolation: isolate; opacity: 0.2; transform-origin: 349.08px 386.471px;" class="animable"></path></g><polygon points="368.57 405.17 355.01 408.06 349.46 409.24 347.99 402.97 353.72 400.93 365.66 396.68 368.57 405.17" style="fill: rgb(238, 193, 187); transform-origin: 358.28px 402.96px;" id="elj9gousqxmuo" class="animable"></polygon><g id="elg5wznpgqtuj"><polygon points="368.57 405.17 355.01 408.06 353.72 400.93 365.66 396.68 368.57 405.17" style="isolation: isolate; opacity: 0.2; transform-origin: 361.145px 402.37px;" class="animable"></polygon></g><polygon points="354.37 399.72 358.26 397.57 360.56 409.38 357.13 409.13 354.37 399.72" style="fill: rgb(64, 123, 255); transform-origin: 357.465px 403.475px;" id="els6hncjrk14" class="animable"></polygon><g id="elcer77n8lwv"><polygon points="354.37 399.72 358.26 397.57 360.56 409.38 357.13 409.13 354.37 399.72" style="fill: rgb(255, 255, 255); opacity: 0.3; transform-origin: 357.465px 403.475px;" class="animable"></polygon></g><g id="el3rllx30e9td"><path d="M337.88,372.35s62.32-9.05,59.22,2.53c-2.37,8.84-28.12,19.47-28.12,19.47-24-11.73-43.77-11.29-43.77-11.29Z" style="isolation: isolate; opacity: 0.1; transform-origin: 361.211px 381.667px;" class="animable"></path></g><path d="M299.59,346.19c1.64-10.05,4.41-24.05,7.89-30.05a6.9,6.9,0,0,1,2.31-2.63s1.4-.12,3.82-.12h.18a80.4,80.4,0,0,1,24.84,4.18,68.41,68.41,0,0,1,8.14,3.32s-3.45,20.89-7.36,25-9,14.65-9,14.65l-32.47-3S298.52,352.69,299.59,346.19Z" style="fill: rgb(38, 50, 56); transform-origin: 322.355px 336.965px;" id="el31is5qdpz92" class="animable"></path><path d="M336,311.3a30,30,0,0,1,1.93-3.79l-8.66-5.46a19.06,19.06,0,0,1,0,2.39c-.19,3-1.24,8.16-5.87,10,0,0,2,7.67,8.38,8.32a4.44,4.44,0,0,0,1,0,4.11,4.11,0,0,0,3.42-4.7s-1.15-.51-1.21-2.51A10.81,10.81,0,0,1,336,311.3Z" style="fill: rgb(238, 193, 187); transform-origin: 330.665px 312.419px;" id="el6hngczxu1o" class="animable"></path><g id="elxim3pit2cv"><path d="M328.23,302.33a15.73,15.73,0,0,1,.24,2.37l0,.06s1.93,10.76,6.8,10.38a10.83,10.83,0,0,1,.54-4.3,31.74,31.74,0,0,1,1.54-4Z" style="isolation: isolate; opacity: 0.2; transform-origin: 332.79px 308.74px;" class="animable"></path></g><path d="M335.19,314.34c9.72,3.93,14.48-1.46,17-12.46,2-8.82.69-14.13-7.69-16.68C330.59,281,321.9,306.87,335.19,314.34Z" style="fill: rgb(238, 193, 187); transform-origin: 340.804px 300.181px;" id="elyjy1yb9ffv" class="animable"></path><path d="M345.52,306.84a2.37,2.37,0,0,0,2.49-.27,18.76,18.76,0,0,1-1.37-4.22Z" style="fill: rgb(213, 135, 69); transform-origin: 346.765px 304.712px;" id="elxx6r108149" class="animable"></path><path d="M341.83,299.27c.17-.61.59-1,1-1l0,0,1.67-.17a1.9,1.9,0,0,1-1.1.52,1.48,1.48,0,0,1,.12,1.16c-.2.69-.73,1.15-1.19,1S341.63,300,341.83,299.27Z" style="fill: rgb(38, 50, 56); transform-origin: 343.129px 299.454px;" id="elapdrkx2ruu7" class="animable"></path><path d="M349.48,301.54c.17-.61.61-1,1-1l1.62-.17a1.91,1.91,0,0,1-1.1.51,1.47,1.47,0,0,1,.11,1.17c-.19.69-.72,1.15-1.18,1S349.29,302.23,349.48,301.54Z" style="fill: rgb(38, 50, 56); transform-origin: 350.753px 301.724px;" id="el7p199bipt6j" class="animable"></path><path d="M341.43,294.84h0a.36.36,0,0,1,.34-.38,4.87,4.87,0,0,1,3.88,2,.36.36,0,0,1-.59.42,4.24,4.24,0,0,0-3.25-1.72.35.35,0,0,1-.2-.05A.33.33,0,0,1,341.43,294.84Z" style="fill: rgb(38, 50, 56); transform-origin: 343.573px 295.746px;" id="elzxdmvfgn1q9" class="animable"></path><path d="M353,298.69a3.6,3.6,0,0,0-3.19-.5h0a.39.39,0,0,1-.48-.2h0a.37.37,0,0,1,.19-.48,4.42,4.42,0,0,1,3.85.55l0,0a.34.34,0,0,1,.11.48.32.32,0,0,1-.19.15A.37.37,0,0,1,353,298.69Z" style="fill: rgb(38, 50, 56); transform-origin: 351.419px 298.007px;" id="elboe5tl4zwfv" class="animable"></path><path d="M329.14,306.44c-5.52-8.55.84-29.64,15.14-24.91s8.11,19.19,8.11,19.19c2.49-9.88-1.63-11.36-6.44-12.64a7.44,7.44,0,0,0-8.44,3.56,10.87,10.87,0,0,1-6.47,4.88C327.31,300.09,329.18,306.44,329.14,306.44Z" style="fill: rgb(38, 50, 56); transform-origin: 340.443px 293.644px;" id="elffirz13q44" class="animable"></path><path d="M343.23,309a2.79,2.79,0,0,1-2.78-2.37.21.21,0,0,1,.19-.24.22.22,0,0,1,.24.19,2.31,2.31,0,0,0,2.36,2,.24.24,0,0,1,.19.18.23.23,0,0,1-.19.26Z" style="fill: rgb(46, 53, 58); transform-origin: 341.94px 307.704px;" id="elqo1d7tgctg" class="animable"></path><path d="M342.48,335.18s2.85,19.09,4.76,22.76,13.91,16,13.91,16l3.2-1.66s-11.28-14.1-12.08-16.74S349,330.75,349,330.75Z" style="fill: rgb(238, 193, 187); transform-origin: 353.415px 352.345px;" id="elc7b8gkkkzrj" class="animable"></path><path d="M340.54,333.6l1.47-8.31,4.74-4.39c3.54,1.88,4.19,12.84,4.34,17.3.13,3.87.22,12.75,1.74,16.65,1.72,4.4,11,15.38,11,15.38l-4.37,3.12s-11-9.25-14.11-16.37S340.54,333.6,340.54,333.6Z" style="fill: rgb(38, 50, 56); transform-origin: 352.185px 347.125px;" id="eldx85kaetjm" class="animable"></path><path d="M348.76,410.66a.21.21,0,0,1,.2-.08.2.2,0,0,1,.17.13c0,.09,1.05,3.15.43,4.38a1,1,0,0,1-.57.46.74.74,0,0,1-.81-.15,3.42,3.42,0,0,1-.13-2.4A13.72,13.72,0,0,1,348.76,410.66Zm.57,3.86a8.76,8.76,0,0,0-.45-3.21c-.47,1.41-.85,3.36-.42,3.83.05.07.16.15.4.05a.55.55,0,0,0,.34-.31,2.06,2.06,0,0,0,.12-.35Z" style="fill: rgb(64, 123, 255); transform-origin: 348.824px 413.094px;" id="elis97u96oio" class="animable"></path><path d="M348.79,410.62a.21.21,0,0,1,.19-.08c.09,0,2.14.66,2.75,1.81a1.42,1.42,0,0,1,.1,1.07c-.15.49-.44.61-.66.58-.87,0-2.17-2.21-2.39-3.23l0-.07A.2.2,0,0,1,348.79,410.62Zm2.71,2.59a1,1,0,0,0-.1-.68,4.44,4.44,0,0,0-2.18-1.51c.37,1,1.45,2.56,2,2.62.06,0,.19,0,.29-.33v-.1Z" style="fill: rgb(64, 123, 255); transform-origin: 350.335px 412.271px;" id="el2vc7fyrt2zf" class="animable"></path><path d="M349,411.77c-2.72,2-4.68,2.2-6.73,8.23-.45,1.29-3.93,0-3.25-3.15,1.14-5.25,1.44-4,2.35-8.49.81-3.78,1.19-6.52,1.75-9.58l.11-.25h0a1.14,1.14,0,0,1,1.52-.6l6.59,2.94a.69.69,0,0,1,.39.77l-1.7,8.45A2.77,2.77,0,0,1,349,411.77Z" style="fill: rgb(38, 50, 56); transform-origin: 345.338px 409.163px;" id="elyqlgifuivke" class="animable"></path><polygon points="375.51 401.41 388.77 405.45 394.21 407.1 392.45 413.3 386.45 412.31 373.95 410.26 375.51 401.41" style="fill: rgb(238, 193, 187); transform-origin: 384.08px 407.355px;" id="elhju63m2cd6d" class="animable"></polygon><g id="elbvw6u7yn36a"><polygon points="375.51 401.41 388.77 405.45 386.45 412.31 373.95 410.26 375.51 401.41" style="isolation: isolate; opacity: 0.2; transform-origin: 381.36px 406.86px;" class="animable"></polygon></g><path d="M384.64,412.06c-28.05-2.42-60.12-12.77-60.12-12.77s-5.16-5.06-6.48-1.43,7.81,16.52,7.81,16.52-13.4-2.4-20.66-12.07-4.69-25.19,12.87-26,68.56,27.84,68.56,27.84Z" style="fill: rgb(64, 123, 255); transform-origin: 344.008px 395.337px;" id="el2cp7uqaa0gh" class="animable"></path><polygon points="385.3 412.81 380.85 412.81 384.56 401.43 387.44 403.37 385.3 412.81" style="fill: rgb(64, 123, 255); transform-origin: 384.145px 407.12px;" id="elkowflzq0ui" class="animable"></polygon><g id="elf0t5we31p84"><polygon points="385.3 412.81 380.85 412.81 384.56 401.43 387.44 403.37 385.3 412.81" style="fill: rgb(255, 255, 255); opacity: 0.3; transform-origin: 384.145px 407.12px;" class="animable"></polygon></g><path d="M395.47,405.38a.22.22,0,0,1-.36-.1c0-.1-.54-3.28.27-4.39a1,1,0,0,1,.64-.36.71.71,0,0,1,.77.27,3.41,3.41,0,0,1-.25,2.39A13.45,13.45,0,0,1,395.47,405.38Zm0-3.9a8.62,8.62,0,0,0-.07,3.24c.69-1.31,1.38-3.18,1-3.7,0-.08-.13-.18-.4-.12a.55.55,0,0,0-.37.26,1.41,1.41,0,0,0-.17.32Z" style="fill: rgb(64, 123, 255); transform-origin: 395.917px 402.971px;" id="eluwlncim8wop" class="animable"></path><path d="M395.43,405.43a.22.22,0,0,1-.19,0c-.09-.05-2-1-2.43-2.22a1.37,1.37,0,0,1,.07-1.07c.22-.47.52-.53.74-.48.85.17,1.79,2.54,1.85,3.58l0,.07Zm-2.26-3a1,1,0,0,0,0,.69,4.44,4.44,0,0,0,1.91,1.83c-.2-1.08-1-2.76-1.54-2.9-.06,0-.19,0-.33.28l0,.1Z" style="fill: rgb(64, 123, 255); transform-origin: 394.102px 403.548px;" id="elhy4f7u1533" class="animable"></path><path d="M395.44,404.26c3-1.5,5-1.43,7.95-7.05.66-1.21,3.89.6,2.71,3.62-2,5-2.05,3.73-3.66,8-1.4,3.6-2.21,6.24-3.25,9.18l-.15.22h0a1.14,1.14,0,0,1-1.59.35l-6-4a.7.7,0,0,1-.27-.82l3-8.08A2.76,2.76,0,0,1,395.44,404.26Z" style="fill: rgb(38, 50, 56); transform-origin: 398.748px 407.798px;" id="elrz3ve7jaftq" class="animable"></path><g id="ela585nf9s7p4"><path d="M308,358.47a35.72,35.72,0,0,1-2.26-4.2c-2.18-4.67-2.87-16-3.08-23.86a90.83,90.83,0,0,1,2.73-9.58l5.68-2.56,2.67,4.51,1.65,3.51s1.73,21.13,6,26.06c2.79,3.18,5.58,6.25,7.21,8Z" style="opacity: 0.2; transform-origin: 315.63px 339.31px;" class="animable"></path></g><path d="M337.15,373.11s-18.89-17.7-20.69-22.49-2.86-26.16-2.86-26.16l-8.6,4.13s5.11,26,6.7,28.51c2.15,3.46,21.69,17.93,21.69,17.93Z" style="fill: rgb(238, 193, 187); transform-origin: 321.075px 349.745px;" id="elykt62jm7xel" class="animable"></path><path d="M309.78,313.52c6.68-1.64,5.47,14.47,5.68,19.65.17,4.06,1,13.23,2.87,17.27,2.75,5.88,16.57,19.85,16.57,19.85l-3.51,3.92s-18.25-12.81-21.22-17.36C307.8,353.23,296.63,316.75,309.78,313.52Z" style="fill: rgb(38, 50, 56); transform-origin: 319.194px 343.807px;" id="elbu3etfkqy1p" class="animable"></path><g id="elvjpfjn4ggbg"><path d="M344.78,330.89c0,4.17,0,14.31-1.39,20.05-.73-3-1.32-6.22-1.77-9.1A81.62,81.62,0,0,0,344.78,330.89Z" style="opacity: 0.2; transform-origin: 343.2px 340.915px;" class="animable"></path></g><path d="M331.87,295.3s3.59,1.47.86,5.49A6.76,6.76,0,0,0,331.87,295.3Z" style="fill: rgb(38, 50, 56); transform-origin: 332.812px 298.045px;" id="elrl39ilinfbh" class="animable"></path><path d="M331.66,327.6s11.77-9.88,7.65-11.57S329.65,323.35,331.66,327.6Z" style="fill: rgb(38, 50, 56); transform-origin: 335.71px 321.711px;" id="eltkcedht97q" class="animable"></path><g id="elx80yntqkfwq"><path d="M320.17,317.44l-3-3.94q2.85.15,5.69.5l3.56,4.27,2.83,4.51,1.45,1.68v2.22S323.58,321.94,320.17,317.44Z" style="opacity: 0.2; transform-origin: 323.935px 320.09px;" class="animable"></path></g><path d="M331.67,328.21s.05-15.93-10.33-18.06S332.05,326.78,331.67,328.21Z" style="fill: rgb(38, 50, 56); transform-origin: 325.07px 319.096px;" id="eluehk8249ala" class="animable"></path><path d="M353,293.35v-.17c1.5-.09,4.74.09,4.42,3.28-.42,4.13-3.67,9.46-1.58,11.79,0,0-3.22-1.27-1-10.33C355.69,294.53,354.05,293.6,353,293.35Z" style="fill: rgb(38, 50, 56); transform-origin: 355.221px 300.707px;" id="elacmdkimb4c" class="animable"></path><path d="M329.46,301.84c-6.07-3.25-3.2-8.2-.52-7.69h0a3.83,3.83,0,0,1,2.93,4.56C331.13,301.56,330.33,302.31,329.46,301.84Z" style="fill: rgb(238, 193, 187); transform-origin: 328.91px 298.042px;" id="elhp7gt4c7l5u" class="animable"></path><path d="M339.18,299.82l-8.75-5,.28-.84,8.82,5,5.62,2.05,2.94,1,4.83,1.57-.3,1.45c-.21,1.06-1.05,1.69-1.86,1.41l-1.87-.65a2.1,2.1,0,0,1-1.08-2.43l.09-.46L345,302l-.09.47c-.22,1.05-1.05,1.68-1.87,1.4l-2.87-1a2.11,2.11,0,0,1-1.08-2.43Z" style="fill: rgb(38, 50, 56); transform-origin: 341.675px 300.253px;" id="eltvr18b8csk8" class="animable"></path><g id="eldpxa518wq27"><g style="opacity: 0.4; transform-origin: 345.7px 304.099px;" class="animable"><path d="M344.5,303.27a1.3,1.3,0,0,1-1.49.55l-2.87-1a1.73,1.73,0,0,1-1-1.18A8.69,8.69,0,0,1,344.5,303.27Z" id="elaydtoc7eqj" class="animable" style="transform-origin: 341.82px 302.757px;"></path><path d="M352.26,305.93a1.32,1.32,0,0,1-1.5.58l-1.87-.65a1.81,1.81,0,0,1-1.07-1.39A8.56,8.56,0,0,1,352.26,305.93Z" id="elqweq9kzjy" class="animable" style="transform-origin: 350.04px 305.517px;"></path></g></g><path d="M364.63,371.38l7-.82a1.08,1.08,0,0,1,.95.36L376.2,375a1.09,1.09,0,0,1-.27,1.67l-1.05.61a1.08,1.08,0,0,1-.86.1l-6.21-1.85-.13,0-6.11-1a1.09,1.09,0,0,1-.84-1.45h0a1.1,1.1,0,0,1,.71-.67l3-.92Z" style="fill: rgb(238, 193, 187); transform-origin: 368.57px 373.989px;" id="eldyn48nfcjxe" class="animable"></path><path d="M336.6,372.42l7-.82a1.1,1.1,0,0,1,.95.36l3.61,4.08a1.09,1.09,0,0,1-.26,1.67l-1.05.61a1.15,1.15,0,0,1-.87.11l-6.21-1.86-.13,0-6.1-1a1.09,1.09,0,0,1-.85-1.45h0a1.1,1.1,0,0,1,.71-.67l3-.92Z" style="fill: rgb(238, 193, 187); transform-origin: 340.532px 375.031px;" id="el9u8fwxqxfs" class="animable"></path><g id="el7qmzi9y0j1m"><rect x="355.1" y="376.99" width="17.25" height="2.77" style="fill: rgb(38, 50, 56); transform-origin: 363.725px 378.375px; transform: rotate(180deg);" class="animable"></rect></g><g id="elb472fd2s7k8"><path d="M333.29,377h21.88a1.36,1.36,0,0,1,1.36,1.36v1.41a0,0,0,0,1,0,0H333.29a0,0,0,0,1,0,0V377A0,0,0,0,1,333.29,377Z" style="fill: rgb(38, 50, 56); transform-origin: 344.91px 378.385px; transform: rotate(180deg);" class="animable"></path></g><g id="elka6jpivs7xp"><path d="M333.29,377h21.88a1.36,1.36,0,0,1,1.36,1.36v1.41a0,0,0,0,1,0,0H333.29a0,0,0,0,1,0,0V377A0,0,0,0,1,333.29,377Z" style="fill: rgb(255, 255, 255); opacity: 0.3; transform-origin: 344.91px 378.385px; transform: rotate(180deg);" class="animable"></path></g><g id="eloxrxl9nlve"><rect x="350.28" y="377.89" width="2.77" height="0.98" style="fill: rgb(38, 50, 56); transform-origin: 351.665px 378.38px; transform: rotate(180deg);" class="animable"></rect></g><g id="elrpzvz8hknjt"><rect x="345.96" y="377.89" width="2.77" height="0.98" style="fill: rgb(38, 50, 56); transform-origin: 347.345px 378.38px; transform: rotate(180deg);" class="animable"></rect></g><polygon points="359.83 377 357.99 377 365.19 351.96 367.03 351.96 359.83 377" style="fill: rgb(38, 50, 56); transform-origin: 362.51px 364.48px;" id="elxk1ok22zsts" class="animable"></polygon><g id="elcyjf1pcveep"><polygon points="359.83 377 357.99 377 365.19 351.96 367.03 351.96 359.83 377" style="fill: rgb(255, 255, 255); opacity: 0.3; transform-origin: 362.51px 364.48px;" class="animable"></polygon></g><polygon points="359.15 377 391.52 377 398.72 351.96 366.35 351.96 359.15 377" style="fill: rgb(38, 50, 56); transform-origin: 378.935px 364.48px;" id="elh5zmhmjkp5" class="animable"></polygon><g id="eluyot62011l8"><polygon points="359.15 377 391.52 377 398.72 351.96 366.35 351.96 359.15 377" style="fill: rgb(255, 255, 255); opacity: 0.6; transform-origin: 378.935px 364.48px;" class="animable"></polygon></g><path d="M357.56,377h33.7c.57,0,1,.62,1,1.39s-.46,1.38-1,1.38h-33.7c-.57,0-1-.62-1-1.38S357,377,357.56,377Z" style="fill: rgb(38, 50, 56); transform-origin: 374.41px 378.385px;" id="el057iy0kcoeve" class="animable"></path><g id="elddd54k93cq8"><path d="M357.56,377h33.7c.57,0,1,.62,1,1.39s-.46,1.38-1,1.38h-33.7c-.57,0-1-.62-1-1.38S357,377,357.56,377Z" style="fill: rgb(255, 255, 255); opacity: 0.5; transform-origin: 374.41px 378.385px;" class="animable"></path></g><ellipse cx="357.56" cy="378.38" rx="1.03" ry="1.38" style="fill: rgb(38, 50, 56); transform-origin: 357.56px 378.38px;" id="el0n2y0d3vfhk" class="animable"></ellipse><g id="elk7wn61jumrr"><ellipse cx="357.56" cy="378.38" rx="1.03" ry="1.38" style="fill: rgb(255, 255, 255); opacity: 0.3; transform-origin: 357.56px 378.38px;" class="animable"></ellipse></g><g id="el2wzoe5tb7o6"><polygon points="377.99 366.19 382.4 366.19 383.38 362.77 378.97 362.77 377.99 366.19" style="fill: rgb(255, 255, 255); opacity: 0.6; transform-origin: 380.685px 364.48px;" class="animable"></polygon></g></g><defs>     <filter id="active" height="200%">         <feMorphology in="SourceAlpha" result="DILATED" operator="dilate" radius="2"></feMorphology>                <feFlood flood-color="#32DFEC" flood-opacity="1" result="PINK"></feFlood>        <feComposite in="PINK" in2="DILATED" operator="in" result="OUTLINE"></feComposite>        <feMerge>            <feMergeNode in="OUTLINE"></feMergeNode>            <feMergeNode in="SourceGraphic"></feMergeNode>        </feMerge>    </filter>    <filter id="hover" height="200%">        <feMorphology in="SourceAlpha" result="DILATED" operator="dilate" radius="2"></feMorphology>                <feFlood flood-color="#ff0000" flood-opacity="0.5" result="PINK"></feFlood>        <feComposite in="PINK" in2="DILATED" operator="in" result="OUTLINE"></feComposite>        <feMerge>            <feMergeNode in="OUTLINE"></feMergeNode>            <feMergeNode in="SourceGraphic"></feMergeNode>        </feMerge>            <feColorMatrix type="matrix" values="0   0   0   0   0                0   1   0   0   0                0   0   0   0   0                0   0   0   1   0 "></feColorMatrix>    </filter></defs></svg>